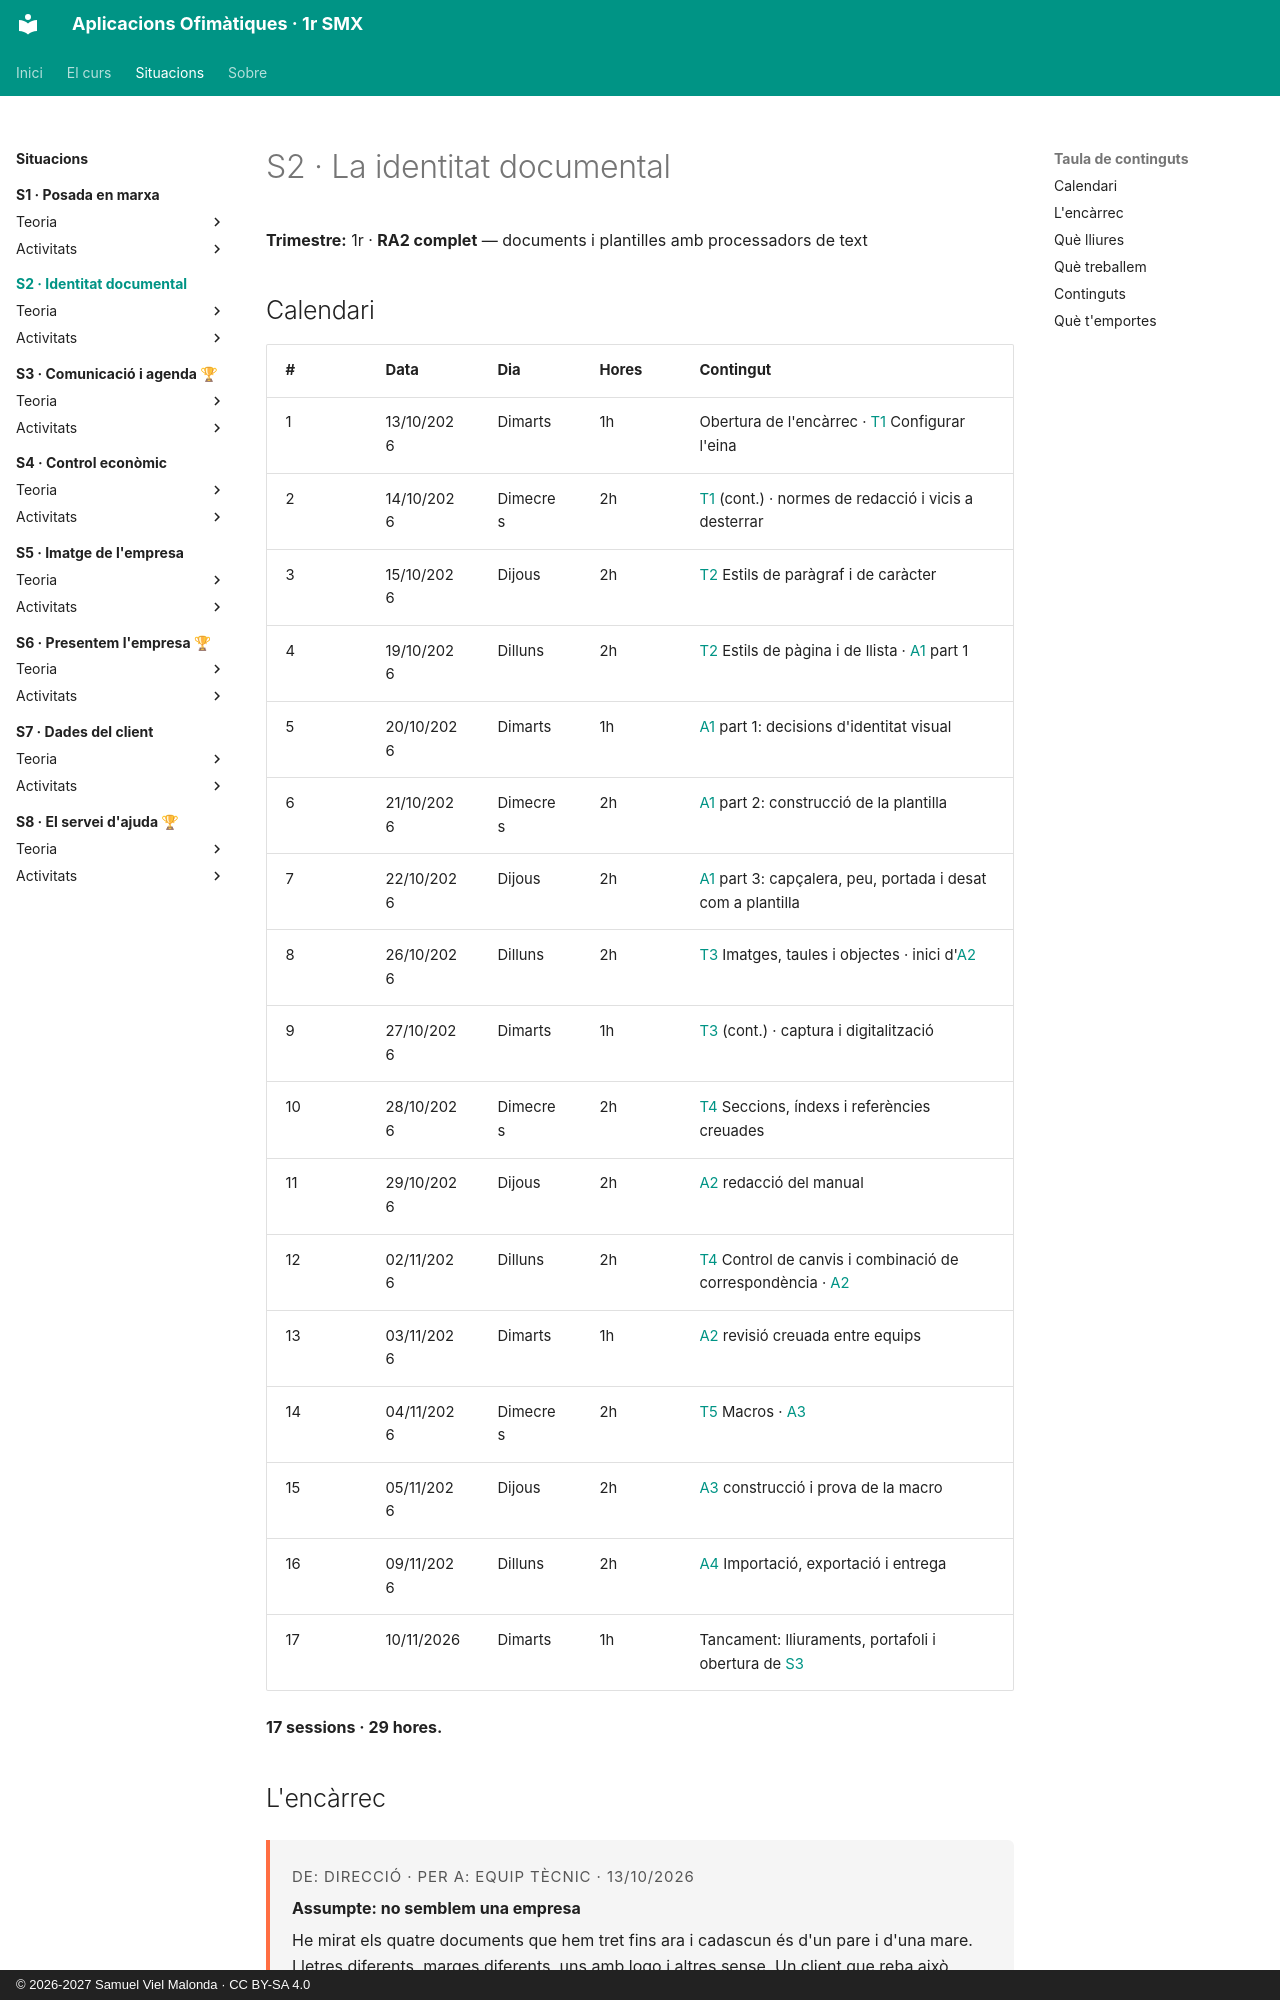

repository: samuelviel/AOF_SMX_2627 · page: S2_Identitat_documental/index.html · generator: mkdocs · copyright: © 2026-2027 Samuel Viel Malonda · CC BY-SA 4.0

# S2 · La identitat documental

**Trimestre:** 1r · **RA2 complet** — documents i plantilles amb processadors de text

## Calendari

| # | Data | Dia | Hores | Contingut |
| - | ---- | --- | ----- | --------- |
| 1 | 13/10/2026 | Dimarts | 1h | Obertura de l'encàrrec · [T1](teoria/1_entorn.md) Configurar l'eina |
| 2 | 14/10/2026 | Dimecres | 2h | [T1](teoria/1_entorn.md) (cont.) · normes de redacció i vicis a desterrar |
| 3 | 15/10/2026 | Dijous | 2h | [T2](teoria/2_estils.md) Estils de paràgraf i de caràcter |
| 4 | 19/10/2026 | Dilluns | 2h | [T2](teoria/2_estils.md) Estils de pàgina i de llista · [A1](activitats/A1_plantilla.md) part 1 |
| 5 | 20/10/2026 | Dimarts | 1h | [A1](activitats/A1_plantilla.md) part 1: decisions d'identitat visual |
| 6 | 21/10/2026 | Dimecres | 2h | [A1](activitats/A1_plantilla.md) part 2: construcció de la plantilla |
| 7 | 22/10/2026 | Dijous | 2h | [A1](activitats/A1_plantilla.md) part 3: capçalera, peu, portada i desat com a plantilla |
| 8 | 26/10/2026 | Dilluns | 2h | [T3](teoria/3_objectes.md) Imatges, taules i objectes · inici d'[A2](activitats/A2_manual.md) |
| 9 | 27/10/2026 | Dimarts | 1h | [T3](teoria/3_objectes.md) (cont.) · captura i digitalització |
| 10 | 28/10/2026 | Dimecres | 2h | [T4](teoria/4_gran_volum.md) Seccions, índexs i referències creuades |
| 11 | 29/10/2026 | Dijous | 2h | [A2](activitats/A2_manual.md) redacció del manual |
| 12 | 02/11/2026 | Dilluns | 2h | [T4](teoria/4_gran_volum.md) Control de canvis i combinació de correspondència · [A2](activitats/A2_manual.md) |
| 13 | 03/11/2026 | Dimarts | 1h | [A2](activitats/A2_manual.md) revisió creuada entre equips |
| 14 | 04/11/2026 | Dimecres | 2h | [T5](teoria/5_macros.md) Macros · [A3](activitats/A3_macro.md) |
| 15 | 05/11/2026 | Dijous | 2h | [A3](activitats/A3_macro.md) construcció i prova de la macro |
| 16 | 09/11/2026 | Dilluns | 2h | [A4](activitats/A4_interoperabilitat.md) Importació, exportació i entrega |
| 17 | 10/11/2026 | Dimarts | 1h | Tancament: lliuraments, portafoli i obertura de [S3](../S3_Comunicacio_agenda/index.md) |

**17 sessions · 29 hores.**
